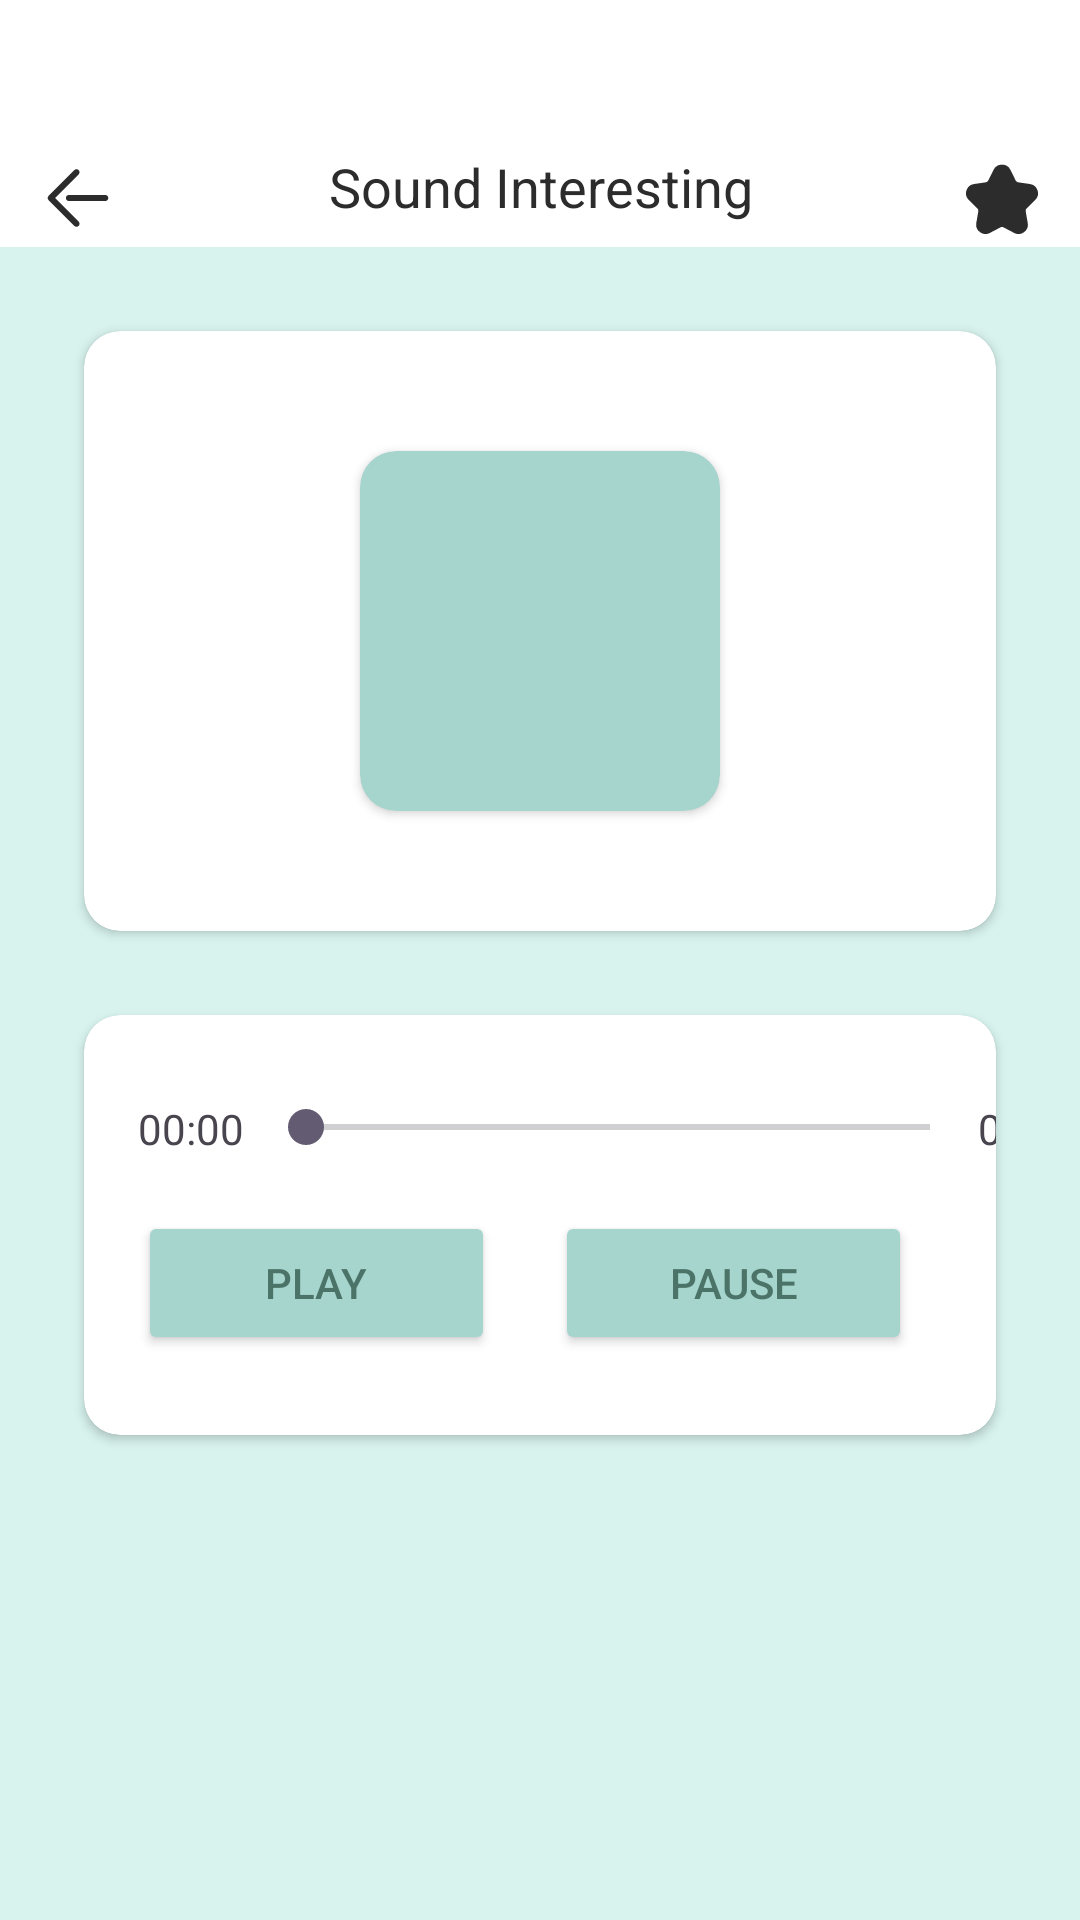

Write the Android layout XML for this screen, with the resource values it uses.
<!-- AndroidManifest.xml: application theme Theme.Pranklam -->
<!-- res/layout/activity_player.xml -->
<?xml version="1.0" encoding="utf-8"?>
<LinearLayout xmlns:android="http://schemas.android.com/apk/res/android"
    xmlns:app="http://schemas.android.com/apk/res-auto"
    xmlns:tools="http://schemas.android.com/tools"
    android:layout_width="match_parent"
    android:layout_height="match_parent"
    android:background="@color/theme_color_light"
    android:orientation="vertical"
    tools:context=".activity.PlayerActivity">

    <View
        android:layout_width="match_parent"
        android:layout_height="50dp"
        android:background="@color/white" />

    <LinearLayout
        android:layout_width="match_parent"
        android:layout_height="wrap_content"
        android:background="@color/white"
        android:orientation="horizontal">

        <ImageView
            android:id="@+id/play_back"
            android:layout_width="32dp"
            android:layout_height="32dp"
            android:layout_marginStart="10dp"
            android:padding="4dp"
            android:src="@drawable/back" />

        <TextView
            android:id="@+id/play_title_name"
            android:layout_width="0dp"
            android:layout_height="wrap_content"
            android:layout_weight="1"
            android:background="@color/white"
            android:gravity="center_horizontal"
            android:paddingBottom="8dp"
            android:text="@string/app_name"
            android:textColor="@color/black"
            android:textSize="18sp" />

        <ImageView
            android:id="@+id/play_like"
            android:layout_width="32dp"
            android:layout_height="32dp"
            android:layout_marginEnd="10dp"
            android:padding="4dp"
            android:src="@drawable/rating_selector" />
    </LinearLayout>


    <androidx.cardview.widget.CardView
        android:layout_width="match_parent"
        android:layout_height="200dp"
        android:layout_marginStart="28dp"
        android:layout_marginTop="28dp"
        android:layout_marginEnd="28dp"
        app:cardCornerRadius="12dp">

        <androidx.cardview.widget.CardView
            android:layout_width="120dp"
            android:layout_height="120dp"
            android:layout_gravity="center"
            android:backgroundTint="@color/theme_color_mid"
            app:cardCornerRadius="12dp">

            <ImageView
                android:id="@+id/play_pre_img"
                android:layout_width="match_parent"
                android:layout_height="match_parent"
                android:src="@mipmap/ic_launcher" />
        </androidx.cardview.widget.CardView>
    </androidx.cardview.widget.CardView>


    <androidx.cardview.widget.CardView
        android:layout_width="match_parent"
        android:layout_height="140dp"
        android:layout_marginStart="28dp"
        android:layout_marginTop="28dp"
        android:layout_marginEnd="28dp"
        app:cardCornerRadius="12dp">


        <LinearLayout
            android:layout_width="match_parent"
            android:layout_height="match_parent"
            android:gravity="center"
            android:orientation="vertical">

            <LinearLayout
                android:layout_width="match_parent"
                android:layout_height="wrap_content"
                android:layout_marginTop="10dp">

                <TextView
                    android:id="@+id/tv_start"
                    android:layout_width="40dp"
                    android:layout_height="wrap_content"
                    android:layout_marginStart="18dp"
                    android:text="@string/time" />

                <SeekBar
                    android:id="@+id/seekbar"
                    android:layout_width="240dp"
                    android:layout_height="wrap_content" />

                <TextView
                    android:id="@+id/tv_end"
                    android:layout_width="40dp"
                    android:layout_height="wrap_content"
                    android:text="@string/time" />
            </LinearLayout>

            <LinearLayout
                android:layout_width="match_parent"
                android:layout_height="wrap_content"
                android:layout_gravity="bottom"
                android:layout_marginTop="10dp"
                android:gravity="bottom"
                android:padding="8dp">

                <Button
                    android:id="@+id/play"
                    android:layout_width="0dp"
                    android:layout_height="wrap_content"
                    android:layout_marginStart="10dp"
                    android:layout_marginEnd="20dp"
                    android:layout_weight="1"
                    android:backgroundTint="@color/theme_color_mid"
                    android:text="Play"
                    android:textColor="@color/theme_color_dark" />

                <Button
                    android:id="@+id/pause"
                    android:layout_width="0dp"
                    android:layout_height="wrap_content"
                    android:layout_marginEnd="20dp"
                    android:layout_weight="1"
                    android:backgroundTint="@color/theme_color_mid"
                    android:text="Pause"
                    android:textColor="@color/theme_color_dark" />

            </LinearLayout>
        </LinearLayout>

        <ProgressBar
            android:id="@+id/progressbar"
            android:layout_width="wrap_content"
            android:layout_height="wrap_content"
            android:layout_gravity="center"
            android:indeterminateTint="@color/black"
            android:visibility="gone" />

    </androidx.cardview.widget.CardView>


</LinearLayout>
<!-- resources referenced by this layout -->
<resources>
  <color name="black">#FF2C2C2C</color>
  <color name="theme_color_dark">#4C7368</color>
  <color name="theme_color_light">#D8F3EE</color>
  <color name="theme_color_mid">#A5D5CD</color>
  <color name="white">#FFFFFFFF</color>
  <!-- drawable back (drawable) -->
  <vector xmlns:android="http://schemas.android.com/apk/res/android"
      android:width="200dp"
      android:height="200dp"
      android:viewportWidth="1024"
      android:viewportHeight="1024">
    <path
        android:pathData="M899.8,555.1 L382.7,555.1c-23.8,0 -43.1,-19.3 -43.1,-43.1 0,-23.8 19.3,-43.1 43.1,-43.1l517.1,0c23.8,0 43.1,19.3 43.1,43.1C942.9,535.8 923.6,555.1 899.8,555.1zM185.1,512l336,336c16.8,16.8 16.8,44.1 0,60.9 -16.8,16.8 -44.1,16.8 -60.9,0L93.7,542.5c-8.4,-8.4 -12.6,-19.5 -12.6,-30.5 -0,-11 4.2,-22.1 12.6,-30.5L460.1,115.1c16.8,-16.8 44.1,-16.8 60.9,0 16.8,16.8 16.8,44.1 0,60.9L185.1,512z"
        android:fillColor="#2c2c2c"/>
  </vector>
  <!-- drawable rating_selector (drawable) -->
  <?xml version="1.0" encoding="utf-8"?>
  <selector xmlns:android="http://schemas.android.com/apk/res/android">
  
      <item android:drawable="@drawable/rating_on" android:state_selected="true" />
      <item android:drawable="@drawable/rating" android:state_selected="false" />
  
  </selector>
  <string name="app_name">Sound Interesting</string>
  <string name="time">00:00</string>
  <style name="Theme.Pranklam" parent="Base.Theme.Pranklam" />
  <!-- drawable rating_on (drawable) -->
  <vector xmlns:android="http://schemas.android.com/apk/res/android"
      android:width="200dp"
      android:height="200dp"
      android:viewportWidth="1024"
      android:viewportHeight="1024">
    <path
        android:fillColor="@color/theme_color_dark"
        android:pathData="M983.6,541.1a133.6,133.6 0,0 0,-74.1 -227.8l-166.8,-24.3a48.3,48.3 0,0 1,-36.4 -26.4l-74.6,-151a133.6,133.6 0,0 0,-239.6 0l-74.6,151a48.2,48.2 0,0 1,-36.4 26.4l-166.8,24.3A133.6,133.6 0,0 0,40.4 541.2l120.7,117.6a48.3,48.3 0,0 1,14 42.7l-28.5,166.1a133.6,133.6 0,0 0,193.8 140.8l149.3,-78.5a48,48 0,0 1,44.9 0l149.3,78.5a132.7,132.7 0,0 0,140.8 -10.2,132.7 132.7,0 0,0 53.1,-130.7l-28.8,-165.9a48.2,48.2 0,0 1,14 -42.7l120.6,-117.7z"/>
  </vector>
  <!-- drawable rating (drawable) -->
  <vector xmlns:android="http://schemas.android.com/apk/res/android"
      android:width="200dp"
      android:height="200dp"
      android:viewportWidth="1024"
      android:viewportHeight="1024">
    <path
        android:fillColor="@color/black"
        android:pathData="M983.6,541.1a133.6,133.6 0,0 0,-74.1 -227.8l-166.8,-24.3a48.3,48.3 0,0 1,-36.4 -26.4l-74.6,-151a133.6,133.6 0,0 0,-239.6 0l-74.6,151a48.2,48.2 0,0 1,-36.4 26.4l-166.8,24.3A133.6,133.6 0,0 0,40.4 541.2l120.7,117.6a48.3,48.3 0,0 1,14 42.7l-28.5,166.1a133.6,133.6 0,0 0,193.8 140.8l149.3,-78.5a48,48 0,0 1,44.9 0l149.3,78.5a132.7,132.7 0,0 0,140.8 -10.2,132.7 132.7,0 0,0 53.1,-130.7l-28.8,-165.9a48.2,48.2 0,0 1,14 -42.7l120.6,-117.7z"/>
  </vector>
  <style name="Base.Theme.Pranklam" parent="Theme.Material3.DayNight.NoActionBar">
          
          
      </style>
</resources>
